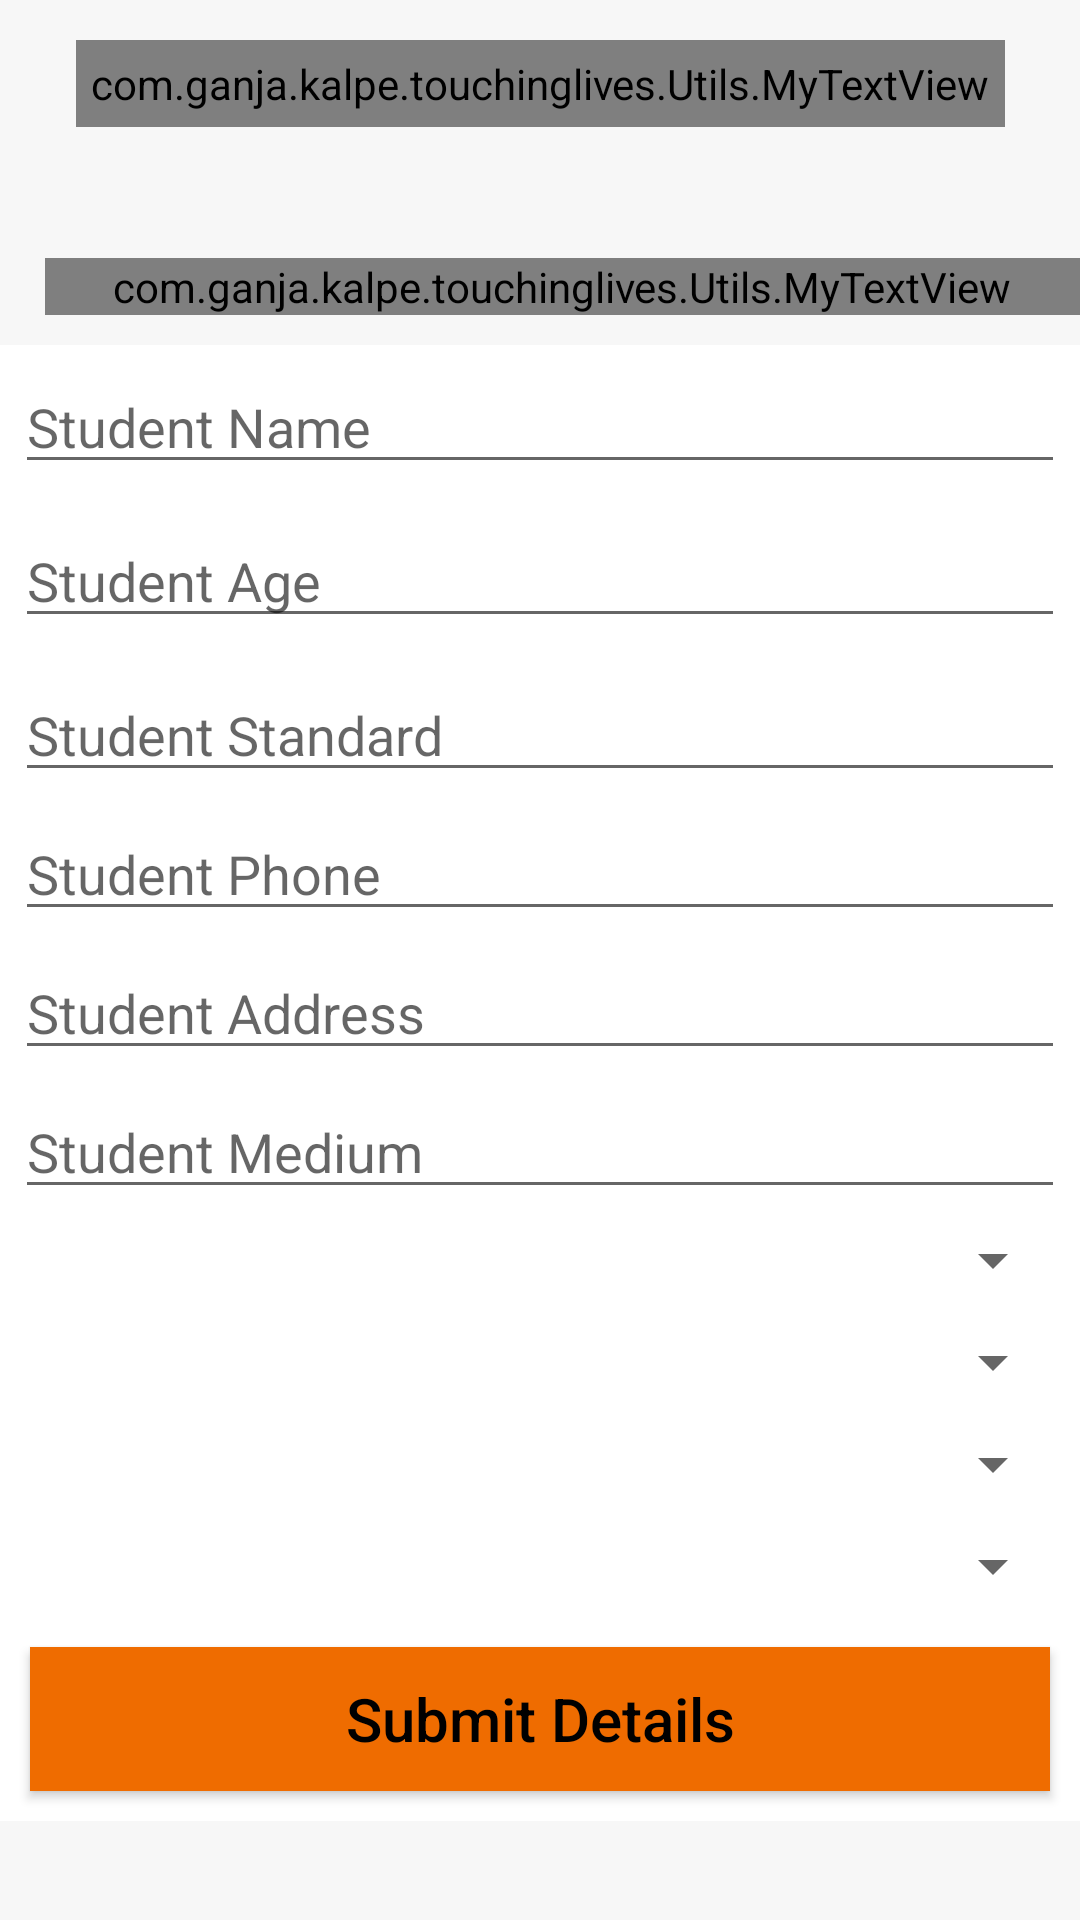

Write the Android layout XML for this screen, with the resource values it uses.
<!-- AndroidManifest.xml: application theme AppTheme -->
<!-- res/layout/activity_add_student.xml -->
<LinearLayout xmlns:android="http://schemas.android.com/apk/res/android"
    xmlns:tools="http://schemas.android.com/tools"
    android:layout_width="match_parent"
    android:layout_height="match_parent"
    xmlns:app="http://schemas.android.com/apk/res-auto"
    android:orientation="vertical"
    android:background="@color/white_greyish">

    <include layout="@layout/custom_action_bar"/>

    <ScrollView
        android:layout_width="match_parent"
        android:layout_height="wrap_content">

        <LinearLayout
            android:layout_width="match_parent"
            android:layout_height="wrap_content"
            android:orientation="vertical">

            <LinearLayout
                android:layout_width="match_parent"
                android:layout_height="wrap_content"
                android:orientation="vertical"
                android:id="@+id/IVRegLL">

                <com.ganja.kalpe.touchinglives.Utils.MyTextView
                    android:layout_width="match_parent"
                    android:layout_height="wrap_content"
                    android:layout_marginTop="30dp"
                    android:layout_marginStart="15dp"
                    android:layout_marginLeft="15dp"
                    android:layout_marginBottom="10dp"
                    android:text="Student Details"
                    style="@android:style/TextAppearance.DeviceDefault.Small"/>

                <LinearLayout
                    android:layout_width="match_parent"
                    android:layout_height="wrap_content"
                    android:orientation="vertical"
                    android:background="@color/white">

                    <EditText
                        android:id="@+id/studName"
                        android:layout_width="match_parent"
                        android:layout_height="wrap_content"
                        android:layout_marginStart="5dp"
                        android:layout_marginLeft="5dp"
                        android:layout_marginEnd="5dp"
                        android:layout_marginRight="5dp"
                        android:layout_marginTop="5dp"
                        android:layout_marginBottom="5dp"
                        android:hint="Student Name"
                        android:inputType="textPersonName" />

                    <EditText
                        android:id="@+id/studAge"
                        android:layout_width="match_parent"
                        android:layout_height="wrap_content"
                        android:layout_marginStart="5dp"
                        android:layout_marginLeft="5dp"
                        android:layout_marginEnd="5dp"
                        android:layout_marginRight="5dp"
                        android:layout_marginTop="5dp"
                        android:layout_marginBottom="5dp"
                        android:hint="Student Age"
                        android:inputType="number"/>

                    <EditText
                        android:id="@+id/studStd"
                        android:layout_width="match_parent"
                        android:layout_height="wrap_content"
                        android:layout_marginStart="5dp"
                        android:layout_marginLeft="5dp"
                        android:layout_marginEnd="5dp"
                        android:layout_marginRight="5dp"
                        android:layout_marginTop="5dp"
                        android:maxLength="10"
                        android:hint="Student Standard"
                        android:inputType="phone"/>

                    <EditText
                        android:id="@+id/studPhone"
                        android:layout_width="match_parent"
                        android:layout_height="wrap_content"
                        android:layout_marginStart="5dp"
                        android:layout_marginLeft="5dp"
                        android:layout_marginEnd="5dp"
                        android:layout_marginRight="5dp"
                        android:layout_marginTop="5dp"
                        android:hint="Student Phone"
                        android:inputType="phone"/>


                    <EditText
                        android:id="@+id/studAdd"
                        android:layout_width="match_parent"
                        android:layout_height="wrap_content"
                        android:layout_marginStart="5dp"
                        android:layout_marginLeft="5dp"
                        android:layout_marginEnd="5dp"
                        android:layout_marginRight="5dp"
                        android:layout_marginTop="5dp"
                        android:hint="Student Address"
                        android:inputType="textPostalAddress"/>


                    <EditText
                        android:id="@+id/studMed"
                        android:layout_width="match_parent"
                        android:layout_height="wrap_content"
                        android:layout_marginStart="5dp"
                        android:layout_marginLeft="5dp"
                        android:layout_marginEnd="5dp"
                        android:layout_marginRight="5dp"
                        android:layout_marginTop="5dp"
                        android:hint="Student Medium"
                        android:inputType="text"/>

                    <Spinner
                        android:id="@+id/oldNew"
                        android:layout_width="match_parent"
                        android:layout_height="wrap_content"
                        android:layout_margin="5dp"
                        style="@style/spinnerStyle"/>


                    <Spinner
                        android:id="@+id/mode"
                        android:layout_width="match_parent"
                        android:layout_height="wrap_content"
                        android:layout_margin="5dp"
                        style="@style/spinnerStyle"/>


                    <Spinner
                        android:id="@+id/batch"
                        android:layout_width="match_parent"
                        android:layout_height="wrap_content"
                        android:layout_margin="5dp"
                        style="@style/spinnerStyle"/>


                    <Spinner
                        android:id="@+id/studProgram"
                        android:layout_width="match_parent"
                        android:layout_height="wrap_content"
                        android:layout_margin="5dp"
                        style="@style/spinnerStyle"/>



            <Button
                android:id="@+id/submitStud"
                style="@style/Widget.AppCompat.Button.Colored"
                android:layout_width="match_parent"
                android:layout_height="wrap_content"
                android:layout_gravity="bottom"
                android:background="@color/actionBack"
                android:layout_marginStart="10dp"
                android:layout_marginLeft="10dp"
                android:layout_marginEnd="10dp"
                android:layout_marginRight="10dp"
                android:layout_marginTop="10dp"
                android:layout_marginBottom="10dp"
                android:text="Submit Details"
                android:textAlignment="center"
                android:textAllCaps="false"
                android:textSize="20sp"
                android:textColor="@color/black" />

                </LinearLayout>
        </LinearLayout>
        </LinearLayout>

    </ScrollView>


</LinearLayout>
<!-- res/layout/custom_action_bar.xml (included above) -->
<?xml version="1.0" encoding="utf-8"?>
<android.support.design.widget.AppBarLayout
    xmlns:android="http://schemas.android.com/apk/res/android"
    xmlns:app="http://schemas.android.com/apk/res-auto"
    android:id="@+id/appbar"
    android:layout_width="match_parent"
    android:layout_height="wrap_content"
    app:titleEnabled="false"
    android:background="@color/blue">

    <android.support.v7.widget.Toolbar
        android:id="@+id/home_toolbar"
        android:layout_width="match_parent"
        android:layout_height="?attr/actionBarSize"
        app:layout_scrollFlags="scroll|enterAlways">

        <com.ganja.kalpe.touchinglives.Utils.MyTextView
            android:id="@+id/home_toolbar_title"
            android:layout_width="wrap_content"
            android:layout_height="wrap_content"
            android:layout_gravity="center"
            android:padding="5dp"
            android:textColor="@color/black"
            style="@android:style/TextAppearance.DeviceDefault.Medium"/>


    </android.support.v7.widget.Toolbar>

</android.support.design.widget.AppBarLayout>
<!-- resources referenced by this layout -->
<resources>
  <color name="actionBack">#EF6C00</color>
  <color name="black">#000000</color>
  <color name="white">#FFFFFF</color>
  <color name="white_greyish">#F7F7F7</color>
  <style name="AppTheme" parent="Theme.AppCompat.Light.DarkActionBar">
          
          <item name="colorPrimary">@color/colorPrimary</item>
          <item name="colorPrimaryDark">@color/colorPrimaryDark</item>
          <item name="colorAccent">@color/colorAccent</item>
      </style>
  <color name="colorPrimary">#008577</color>
  <color name="colorPrimaryDark">#00574B</color>
  <color name="colorAccent">#D81B60</color>
</resources>
